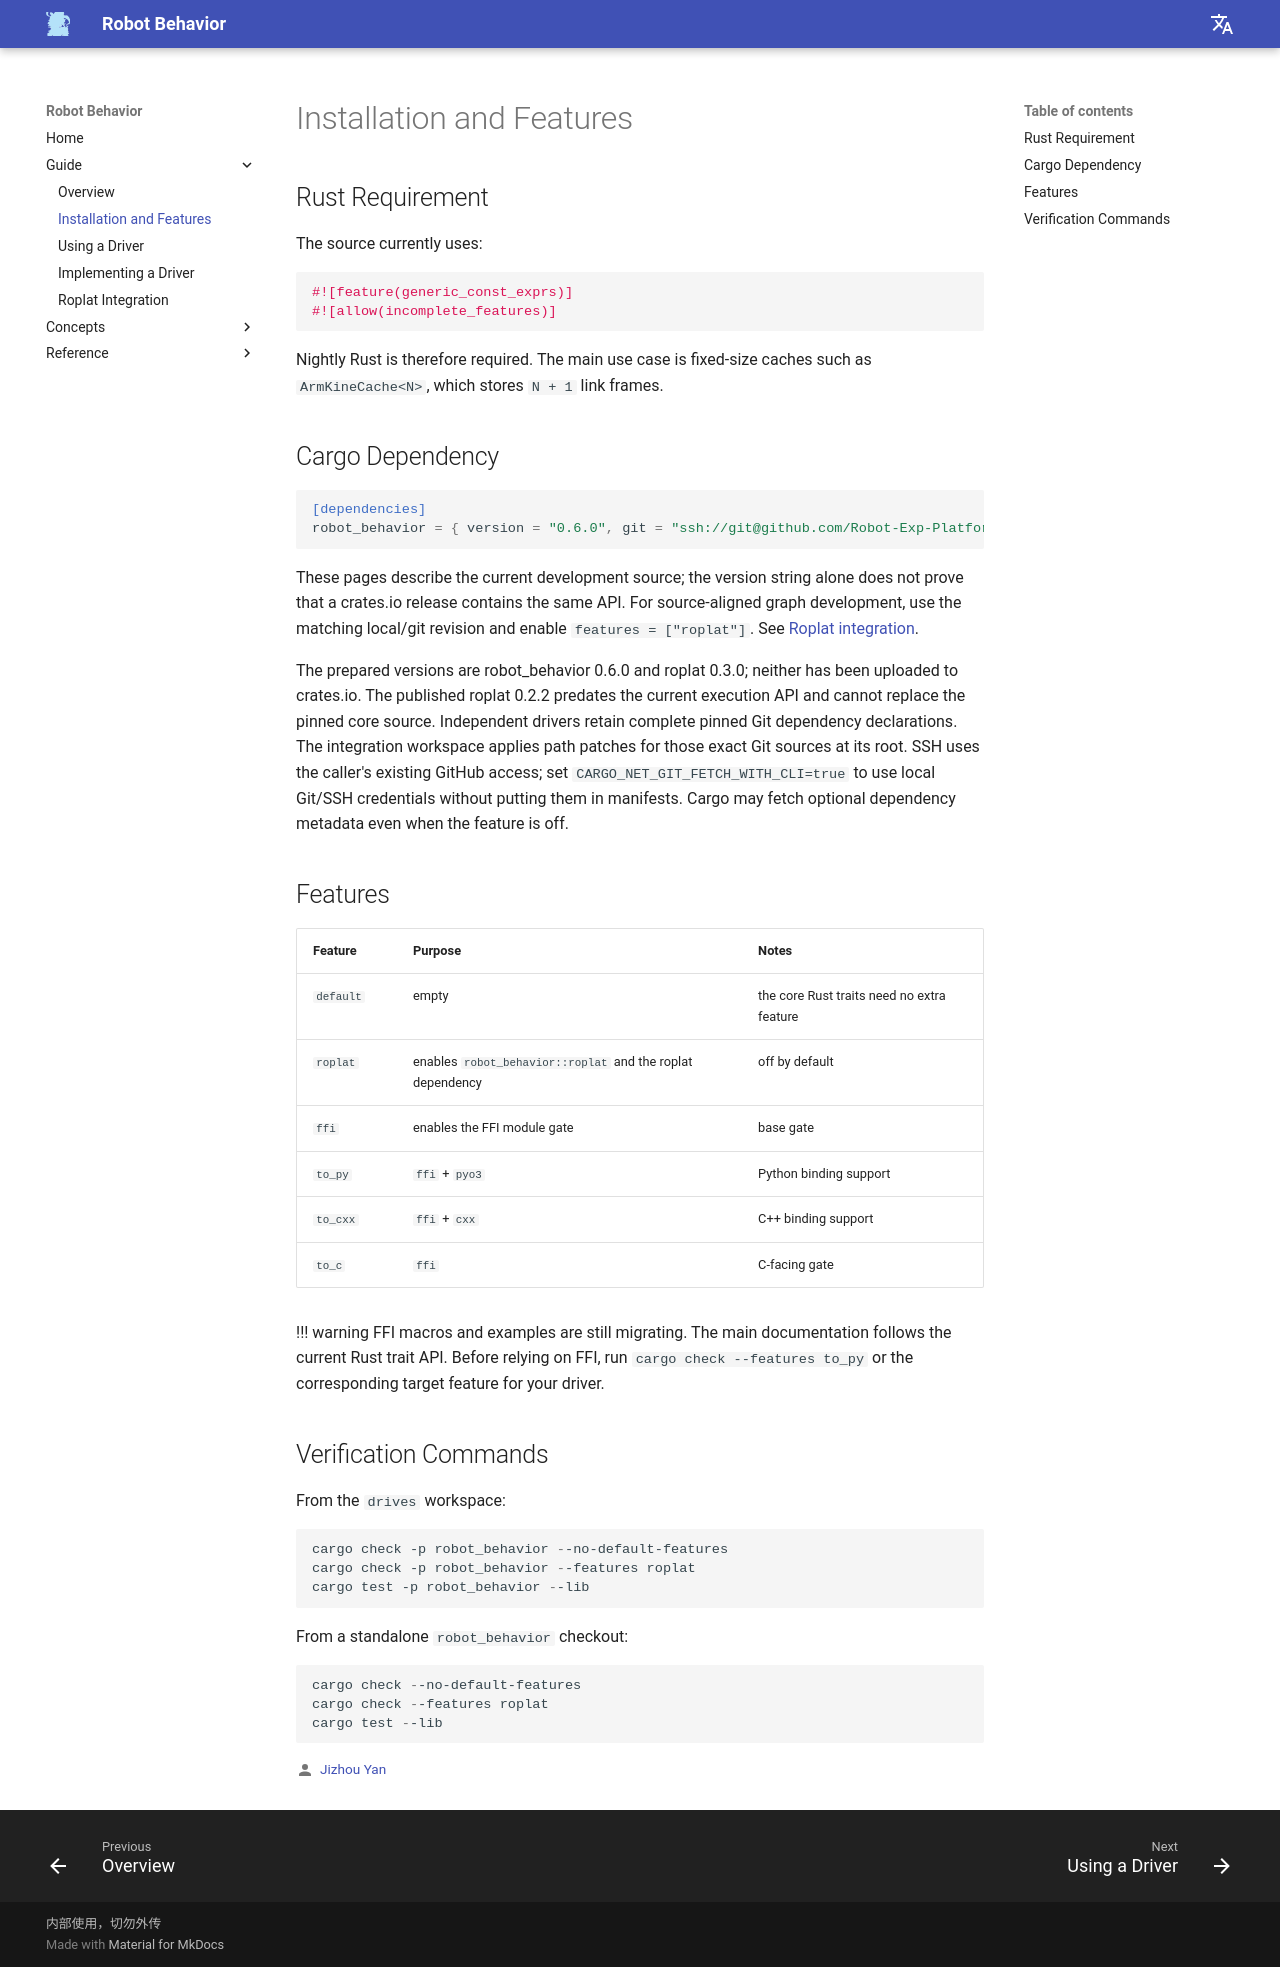

repository: Robot-Exp-Platform/robot_behavior_page · page: en/guide/install/index.html · generator: mkdocs

# Installation and Features

## Rust Requirement

The source currently uses:

```rust
#![feature(generic_const_exprs)]
#![allow(incomplete_features)]
```

Nightly Rust is therefore required. The main use case is fixed-size caches such as `ArmKineCache<N>`, which stores `N + 1` link frames.

## Cargo Dependency

```toml
[dependencies]
robot_behavior = { version = "0.6.0", git = "ssh://git@github.com/Robot-Exp-Platform/robot_behavior.git", rev = "781245ca4d662a693cfb24955328a5a610859591" }
```

These pages describe the current development source; the version string alone does not prove that a crates.io release contains the same API. For source-aligned graph development, use the matching local/git revision and enable `features = ["roplat"]`. See [Roplat integration](roplat-integration.md).

The prepared versions are robot_behavior 0.6.0 and roplat 0.3.0; neither has been uploaded to crates.io. The published roplat 0.2.2 predates the current execution API and cannot replace the pinned core source. Independent drivers retain complete pinned Git dependency declarations. The integration workspace applies path patches for those exact Git sources at its root. SSH uses the caller's existing GitHub access; set `CARGO_NET_GIT_FETCH_WITH_CLI=true` to use local Git/SSH credentials without putting them in manifests. Cargo may fetch optional dependency metadata even when the feature is off.

## Features

| Feature | Purpose | Notes |
|---|---|---|
| `default` | empty | the core Rust traits need no extra feature |
| `roplat` | enables `robot_behavior::roplat` and the roplat dependency | off by default |
| `ffi` | enables the FFI module gate | base gate |
| `to_py` | `ffi` + `pyo3` | Python binding support |
| `to_cxx` | `ffi` + `cxx` | C++ binding support |
| `to_c` | `ffi` | C-facing gate |

!!! warning
    FFI macros and examples are still migrating. The main documentation follows the current Rust trait API. Before relying on FFI, run `cargo check --features to_py` or the corresponding target feature for your driver.

## Verification Commands

From the `drives` workspace:

```powershell
cargo check -p robot_behavior --no-default-features
cargo check -p robot_behavior --features roplat
cargo test -p robot_behavior --lib
```

From a standalone `robot_behavior` checkout:

```powershell
cargo check --no-default-features
cargo check --features roplat
cargo test --lib
```
